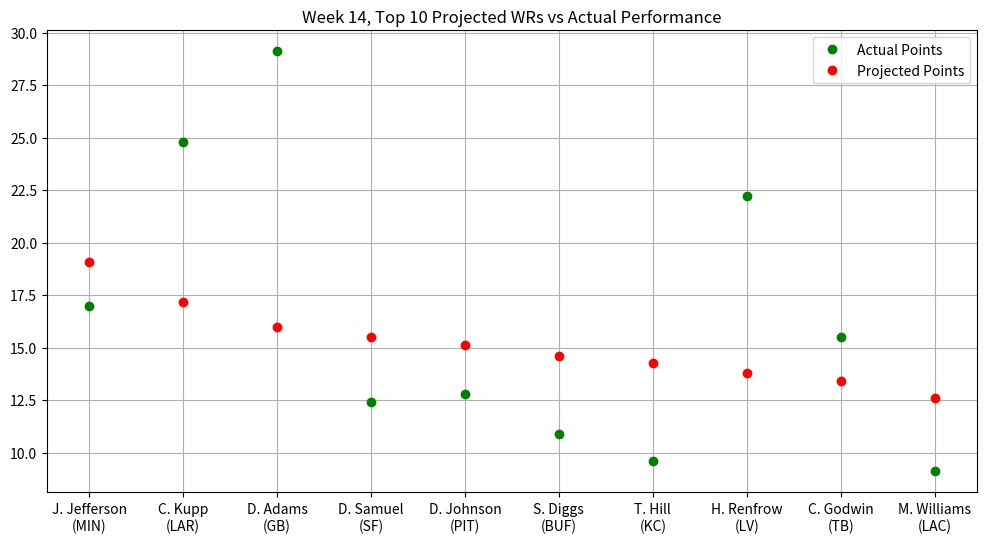

Reproduce this figure in Python.
"""
Stats provided by NFL Fantasy
Week 14, Top 10 Projected WRs vs Actual Performance
"""

import matplotlib.pyplot as plt
import numpy as np
from matplotlib.pyplot import figure
figure(figsize=(12, 6), dpi=80)

actual_points = np.array([17.00,24.80,29.10,12.40,12.80,10.90,9.60,22.20,15.50,9.10])
proj_points = np.array([19.09,17.15,15.97,15.51,15.14,14.60,14.26,13.79,13.40,12.59])
players = np.array(["J. Jefferson\n(MIN)","C. Kupp\n(LAR)","D. Adams\n(GB)","D. Samuel\n(SF)",
                    "D. Johnson\n(PIT)","S. Diggs\n(BUF)","T. Hill\n(KC)","H. Renfrow\n(LV)",
                    "C. Godwin\n(TB)","M. Williams\n(LAC)"])

plt.plot(players, actual_points, 'o', c = 'g', label = 'Actual Points', ms = 6)
plt.plot(proj_points, 'o', c = 'r', label = 'Projected Points', ms = 6)
plt.title("Week 14, Top 10 Projected WRs vs Actual Performance")
plt.legend()
plt.grid()
plt.show()


